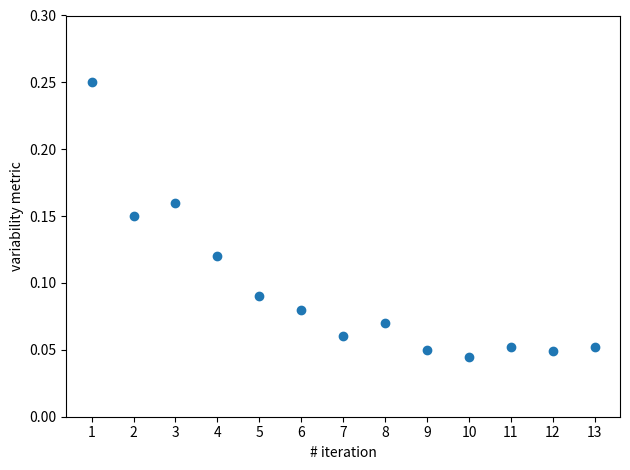

Source code (Python):
import matplotlib.pyplot as plt

y = [0.25, 0.15, 0.16, 0.12, 0.09, 0.08, 0.06, 0.07, 0.05, 0.045, 0.052, 0.049, 0.052]
labels = [1, 2, 3, 4, 5, 6, 7, 8, 9, 10, 11, 12, 13]

plt.scatter(labels, y)
plt.ylim(0, 0.3)
plt.xticks(labels)
plt.ylabel("variability metric")
plt.xlabel("# iteration")
plt.tight_layout()
# plt.show()
plt.savefig('export.png')